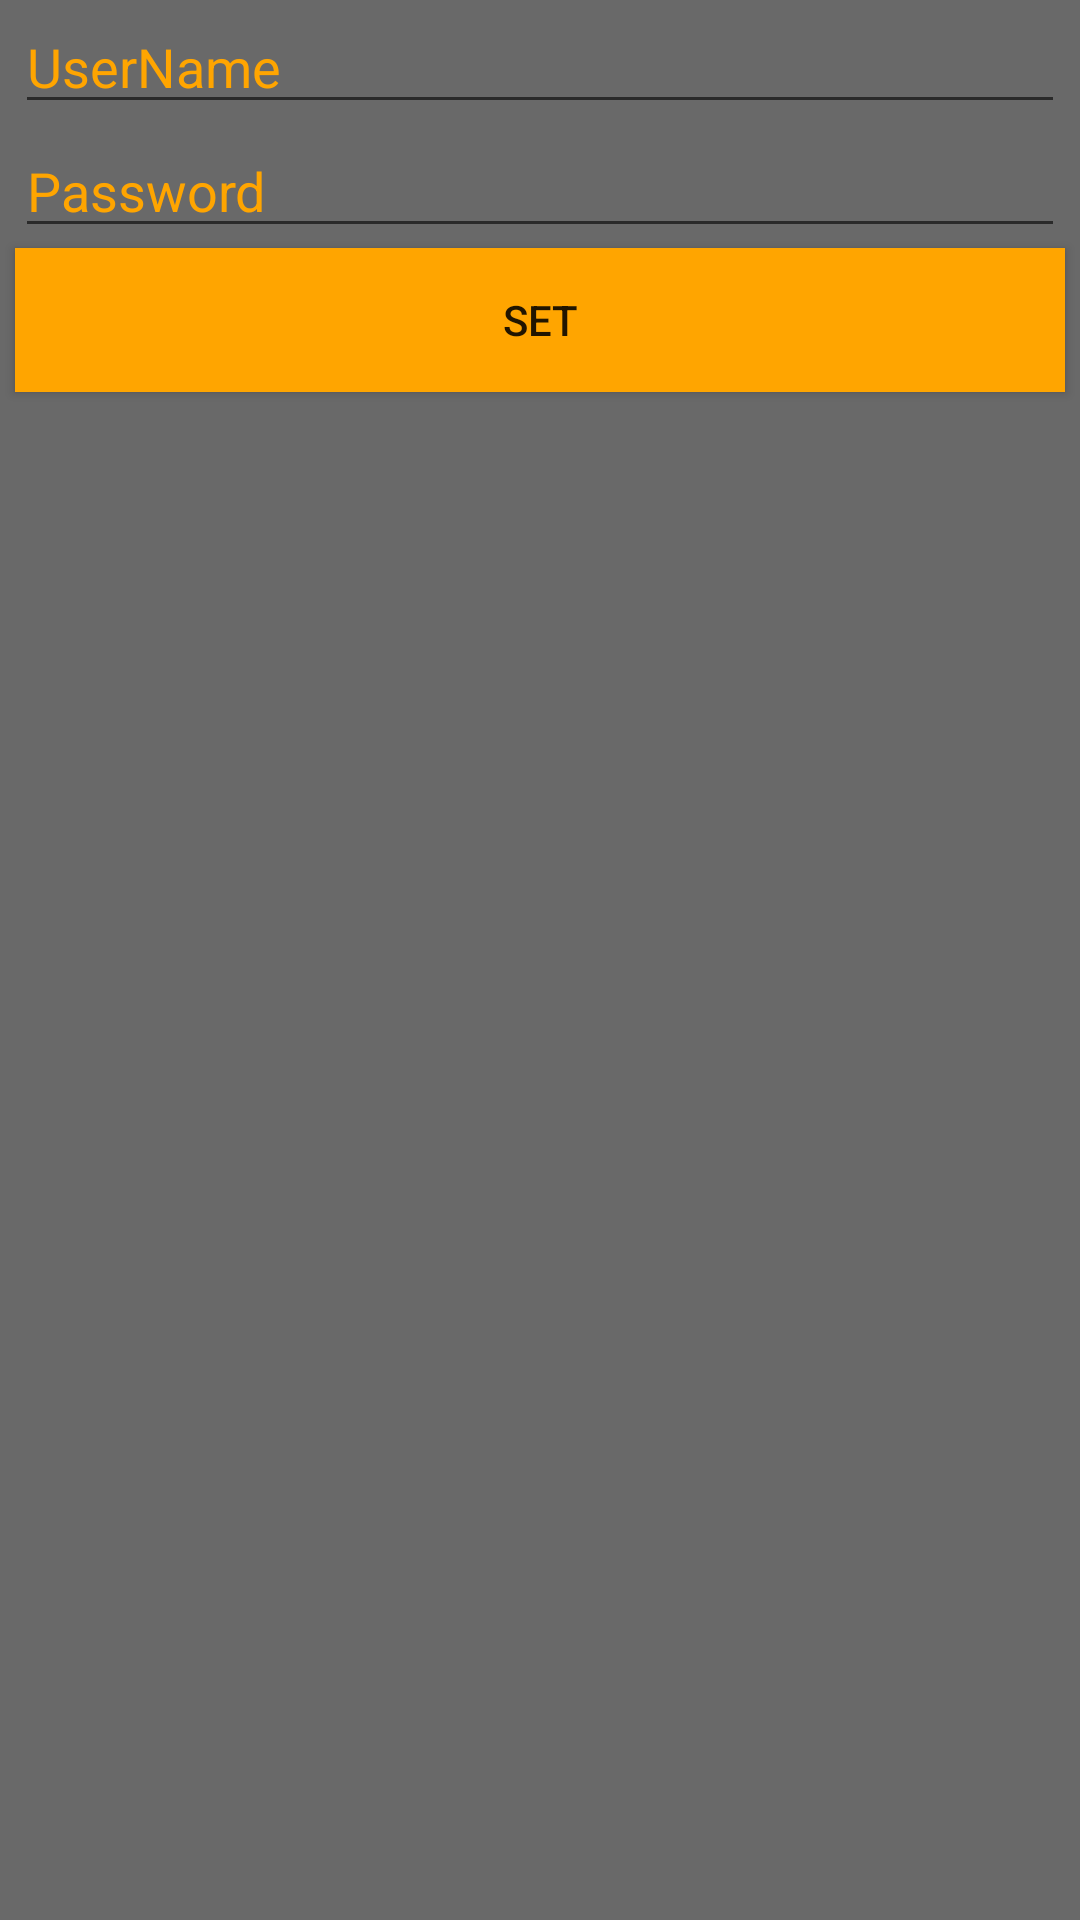

Layout XML and referenced resources for this Android screen:
<!-- AndroidManifest.xml: application theme AppTheme -->
<!-- res/layout/activity_admin.xml -->
<?xml version="1.0" encoding="utf-8"?>
<android.support.constraint.ConstraintLayout xmlns:android="http://schemas.android.com/apk/res/android"
    xmlns:app="http://schemas.android.com/apk/res-auto"
    xmlns:tools="http://schemas.android.com/tools"
    android:background="@color/splash"
    android:layout_width="match_parent"
    android:layout_height="match_parent"
    tools:context=".AdminActivity">

    <EditText
        android:id="@+id/username_editext"
        android:layout_width="350dp"
        android:layout_height="wrap_content"
        android:hint="UserName"
        android:textColorHint="@color/orange"
        android:textColor="@color/white"
        app:layout_constraintLeft_toLeftOf="parent"
        app:layout_constraintRight_toRightOf="parent"
        app:layout_constraintTop_toTopOf="parent" />


    <EditText
        android:id="@+id/password_editext"
        android:layout_width="350dp"
        android:layout_height="wrap_content"
        android:inputType="textPassword"
        android:hint="Password"
        android:textColorHint="@color/orange"
        android:textColor="@color/white"
        app:layout_constraintLeft_toLeftOf="parent"
        app:layout_constraintRight_toRightOf="parent"
        app:layout_constraintTop_toBottomOf="@id/username_editext"/>


    <Button android:id="@+id/set_btn"
        android:onClick="openActivity"
        android:layout_width="350dp"
        android:layout_height="wrap_content"
        android:text="set"
        android:background="@color/orange"
        app:layout_constraintLeft_toLeftOf="parent"
        app:layout_constraintRight_toRightOf="parent"
        app:layout_constraintTop_toBottomOf="@id/password_editext"/>

</android.support.constraint.ConstraintLayout>
<!-- resources referenced by this layout -->
<resources>
  <color name="orange">#ffa500</color>
  <color name="splash">#696969</color>
  <color name="white">#ffffff</color>
  <style name="AppTheme" parent="Theme.AppCompat.Light.DarkActionBar">
          
          <item name="colorPrimary">@color/colorPrimary</item>
          <item name="colorPrimaryDark">@color/colorPrimaryDark</item>
          <item name="colorAccent">@color/colorAccent</item>
      </style>
  <color name="colorPrimary">#ffa500</color>
  <color name="colorPrimaryDark">#00574B</color>
  <color name="colorAccent">#D81B60</color>
</resources>
